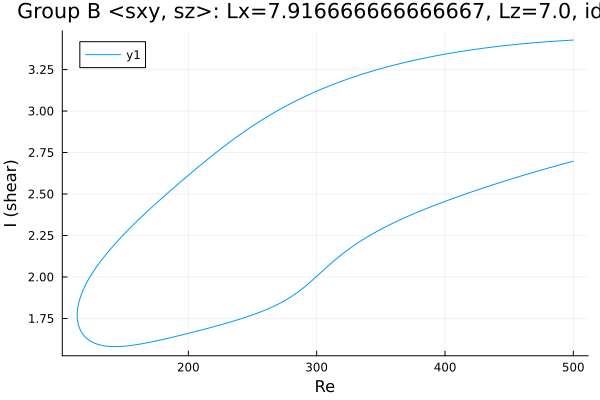

Values plotted in this chart, from the file beside it:
Re, shear
500.0, 3.428
499.6, 3.428
498.2, 3.427
496.8, 3.426
495.4, 3.426
494, 3.425
492.6, 3.424
491.2, 3.424
489.7, 3.423
488.3, 3.422
486.9, 3.422
485.5, 3.421
484.1, 3.42
482.7, 3.419
481.3, 3.419
479.8, 3.418
478.4, 3.417
477, 3.416
475.6, 3.415
474.2, 3.414
472.8, 3.413
471.4, 3.413
469.9, 3.412
468.5, 3.411
467.1, 3.41
465.7, 3.409
464.3, 3.408
462.9, 3.407
461.5, 3.406
460, 3.405
458.6, 3.404
457.2, 3.403
455.8, 3.402
454.4, 3.401
453, 3.399
451.6, 3.398
450.1, 3.397
448.7, 3.396
447.3, 3.395
445.9, 3.394
444.5, 3.392
443.1, 3.391
441.7, 3.39
440.2, 3.389
438.8, 3.387
437.4, 3.386
436, 3.385
434.6, 3.383
433.2, 3.382
431.8, 3.38
430.3, 3.379
428.9, 3.377
427.5, 3.376
426.1, 3.374
424.7, 3.373
423.3, 3.371
421.9, 3.37
420.4, 3.368
419, 3.367
417.6, 3.365
... 555 more rows
